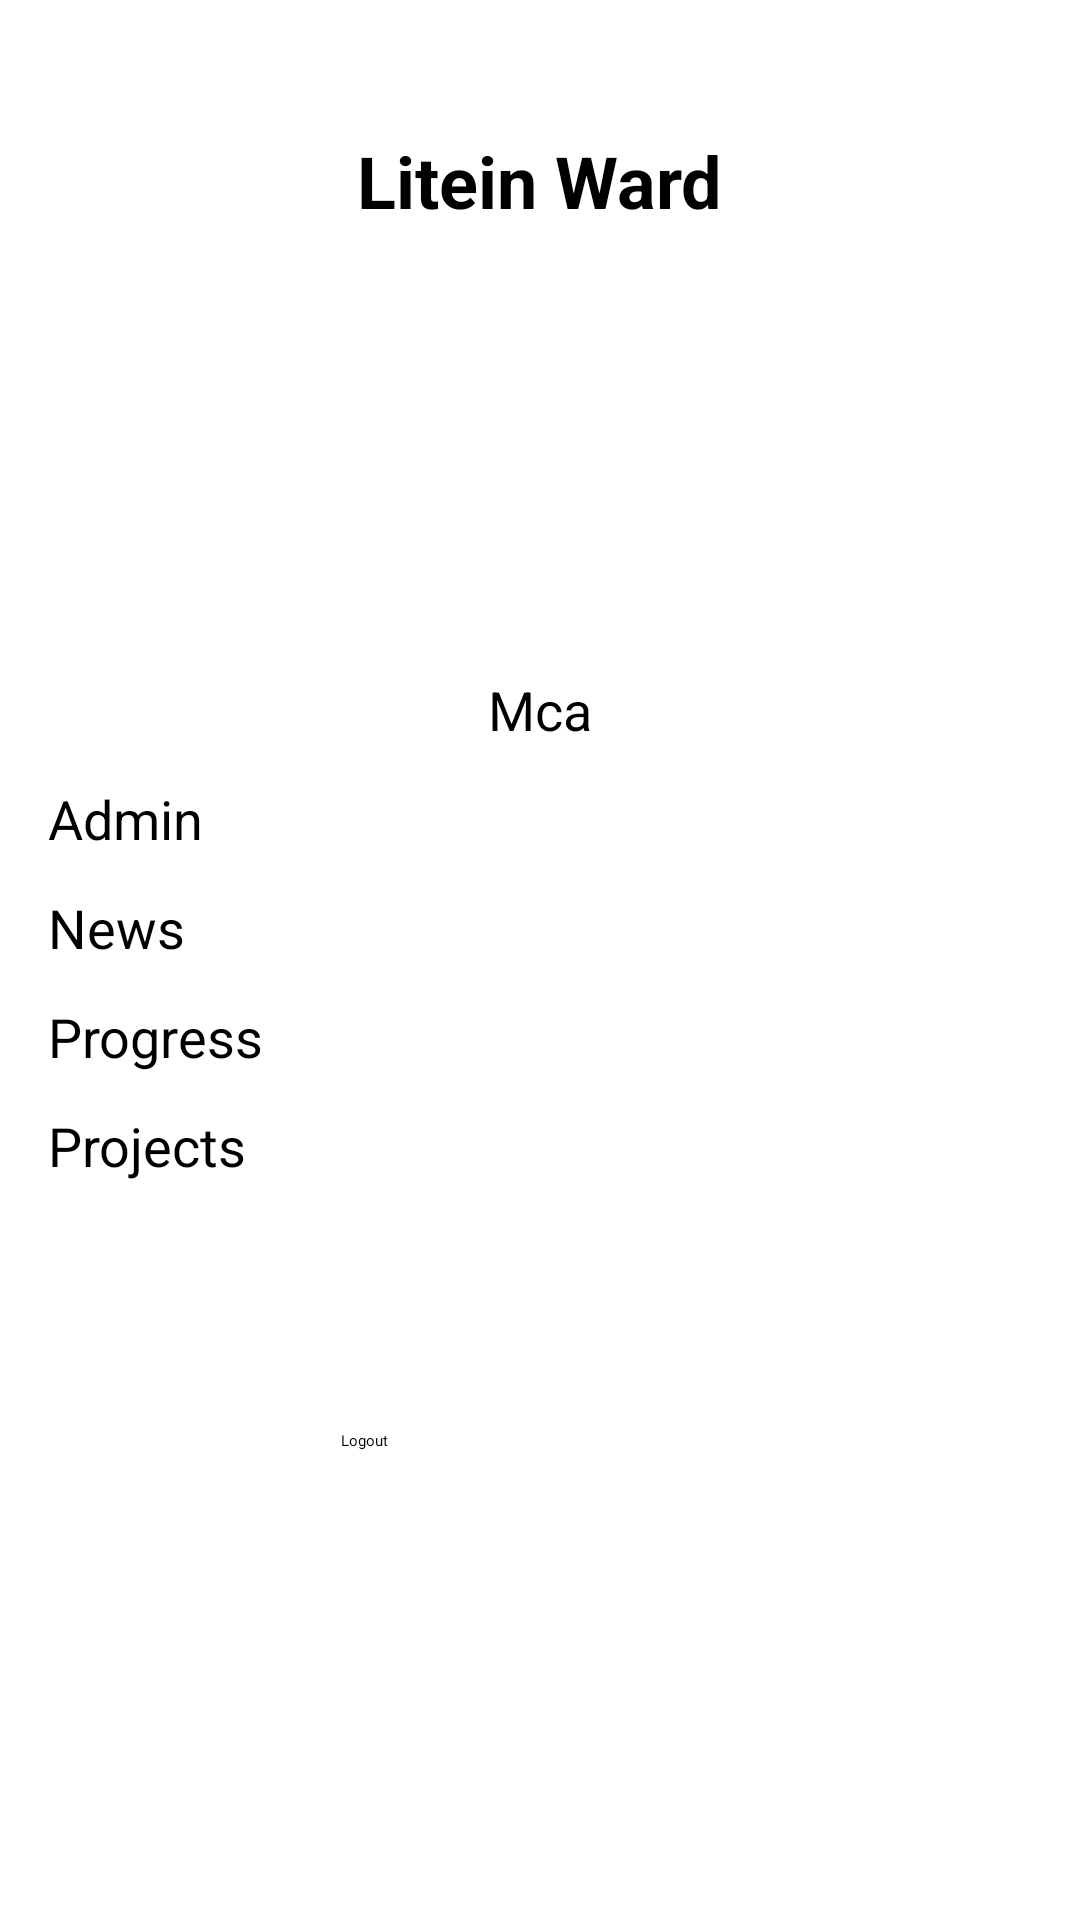

Layout XML and referenced resources for this Android screen:
<!-- AndroidManifest.xml: activity theme Theme.ImageUploader -->
<!-- res/layout/activity_home.xml -->
<?xml version="1.0" encoding="utf-8"?>
<androidx.constraintlayout.widget.ConstraintLayout
    xmlns:android="http://schemas.android.com/apk/res/android"
    xmlns:app="http://schemas.android.com/apk/res-auto"
    xmlns:tools="http://schemas.android.com/tools"
    android:layout_width="match_parent"
    android:layout_height="match_parent"
    android:background="@color/cardview_light_background"

    tools:context=".HomeActivity">

    <TextView
        android:id="@+id/textView"
        android:layout_width="wrap_content"
        android:layout_height="wrap_content"
        android:text="Litein Ward"
        android:textSize="24sp"
        android:textColor="#000000"
        android:textStyle="bold"
        app:layout_constraintTop_toTopOf="parent"
        app:layout_constraintStart_toStartOf="parent"
        app:layout_constraintEnd_toEndOf="parent"
        android:layout_marginTop="44dp"
        android:layout_marginStart="16dp"
        android:layout_marginEnd="16dp"/>

    <ImageView
        android:id="@+id/img"
        android:layout_width="100dp"
        android:layout_height="100dp"
        app:srcCompat="@drawable/walpaper"
        app:layout_constraintTop_toBottomOf="@+id/textView"
        app:layout_constraintStart_toStartOf="parent"
        app:layout_constraintEnd_toEndOf="parent"
        android:layout_marginTop="32dp" />

    <TextView
        android:id="@+id/mca"
        android:layout_width="wrap_content"
        android:layout_height="wrap_content"
        android:text="Mca"
        android:textSize="18sp"
        android:textColor="#000000"
        app:layout_constraintTop_toBottomOf="@+id/img"
        app:layout_constraintStart_toStartOf="parent"
        app:layout_constraintEnd_toEndOf="parent"
        android:layout_marginTop="16dp" />

    <TextView
        android:id="@+id/amdtxv"
        android:layout_width="wrap_content"
        android:layout_height="wrap_content"
        android:text="Admin"
        android:textSize="18sp"
        android:textColor="#000000"
        app:layout_constraintTop_toBottomOf="@+id/mca"
        app:layout_constraintStart_toStartOf="parent"
        android:layout_marginTop="12dp"
        android:layout_marginStart="16dp"/>

    <TextView
        android:id="@+id/newstv"
        android:layout_width="wrap_content"
        android:layout_height="wrap_content"
        android:text="News"
        android:textSize="18sp"
        android:textColor="#000000"
        app:layout_constraintTop_toBottomOf="@+id/amdtxv"
        app:layout_constraintStart_toStartOf="parent"
        android:layout_marginTop="12dp"
        android:layout_marginStart="16dp"/>

    <TextView
        android:id="@+id/stkholders"
        android:layout_width="wrap_content"
        android:layout_height="wrap_content"
        android:text="Progress"
        android:textSize="18sp"
        android:textColor="#000000"
        app:layout_constraintTop_toBottomOf="@+id/newstv"
        app:layout_constraintStart_toStartOf="parent"
        android:layout_marginTop="12dp"
        android:layout_marginStart="16dp"/>

    <TextView
        android:id="@+id/prtext"
        android:layout_width="wrap_content"
        android:layout_height="wrap_content"
        android:text="Projects"
        android:textSize="18sp"
        android:textColor="#000000"
        app:layout_constraintTop_toBottomOf="@+id/stkholders"
        app:layout_constraintStart_toStartOf="parent"
        android:layout_marginTop="12dp"
        android:layout_marginStart="16dp"/>

    <Button
        android:id="@+id/logout"
        android:layout_width="111dp"
        android:layout_height="49dp"
        android:layout_marginTop="228dp"
        android:text="Logout"
        app:layout_constraintEnd_toEndOf="parent"
        app:layout_constraintHorizontal_bias="0.457"
        app:layout_constraintStart_toStartOf="parent"
        app:layout_constraintTop_toBottomOf="@+id/mca" />
</androidx.constraintlayout.widget.ConstraintLayout>
<!-- resources referenced by this layout -->
<resources>

</resources>
